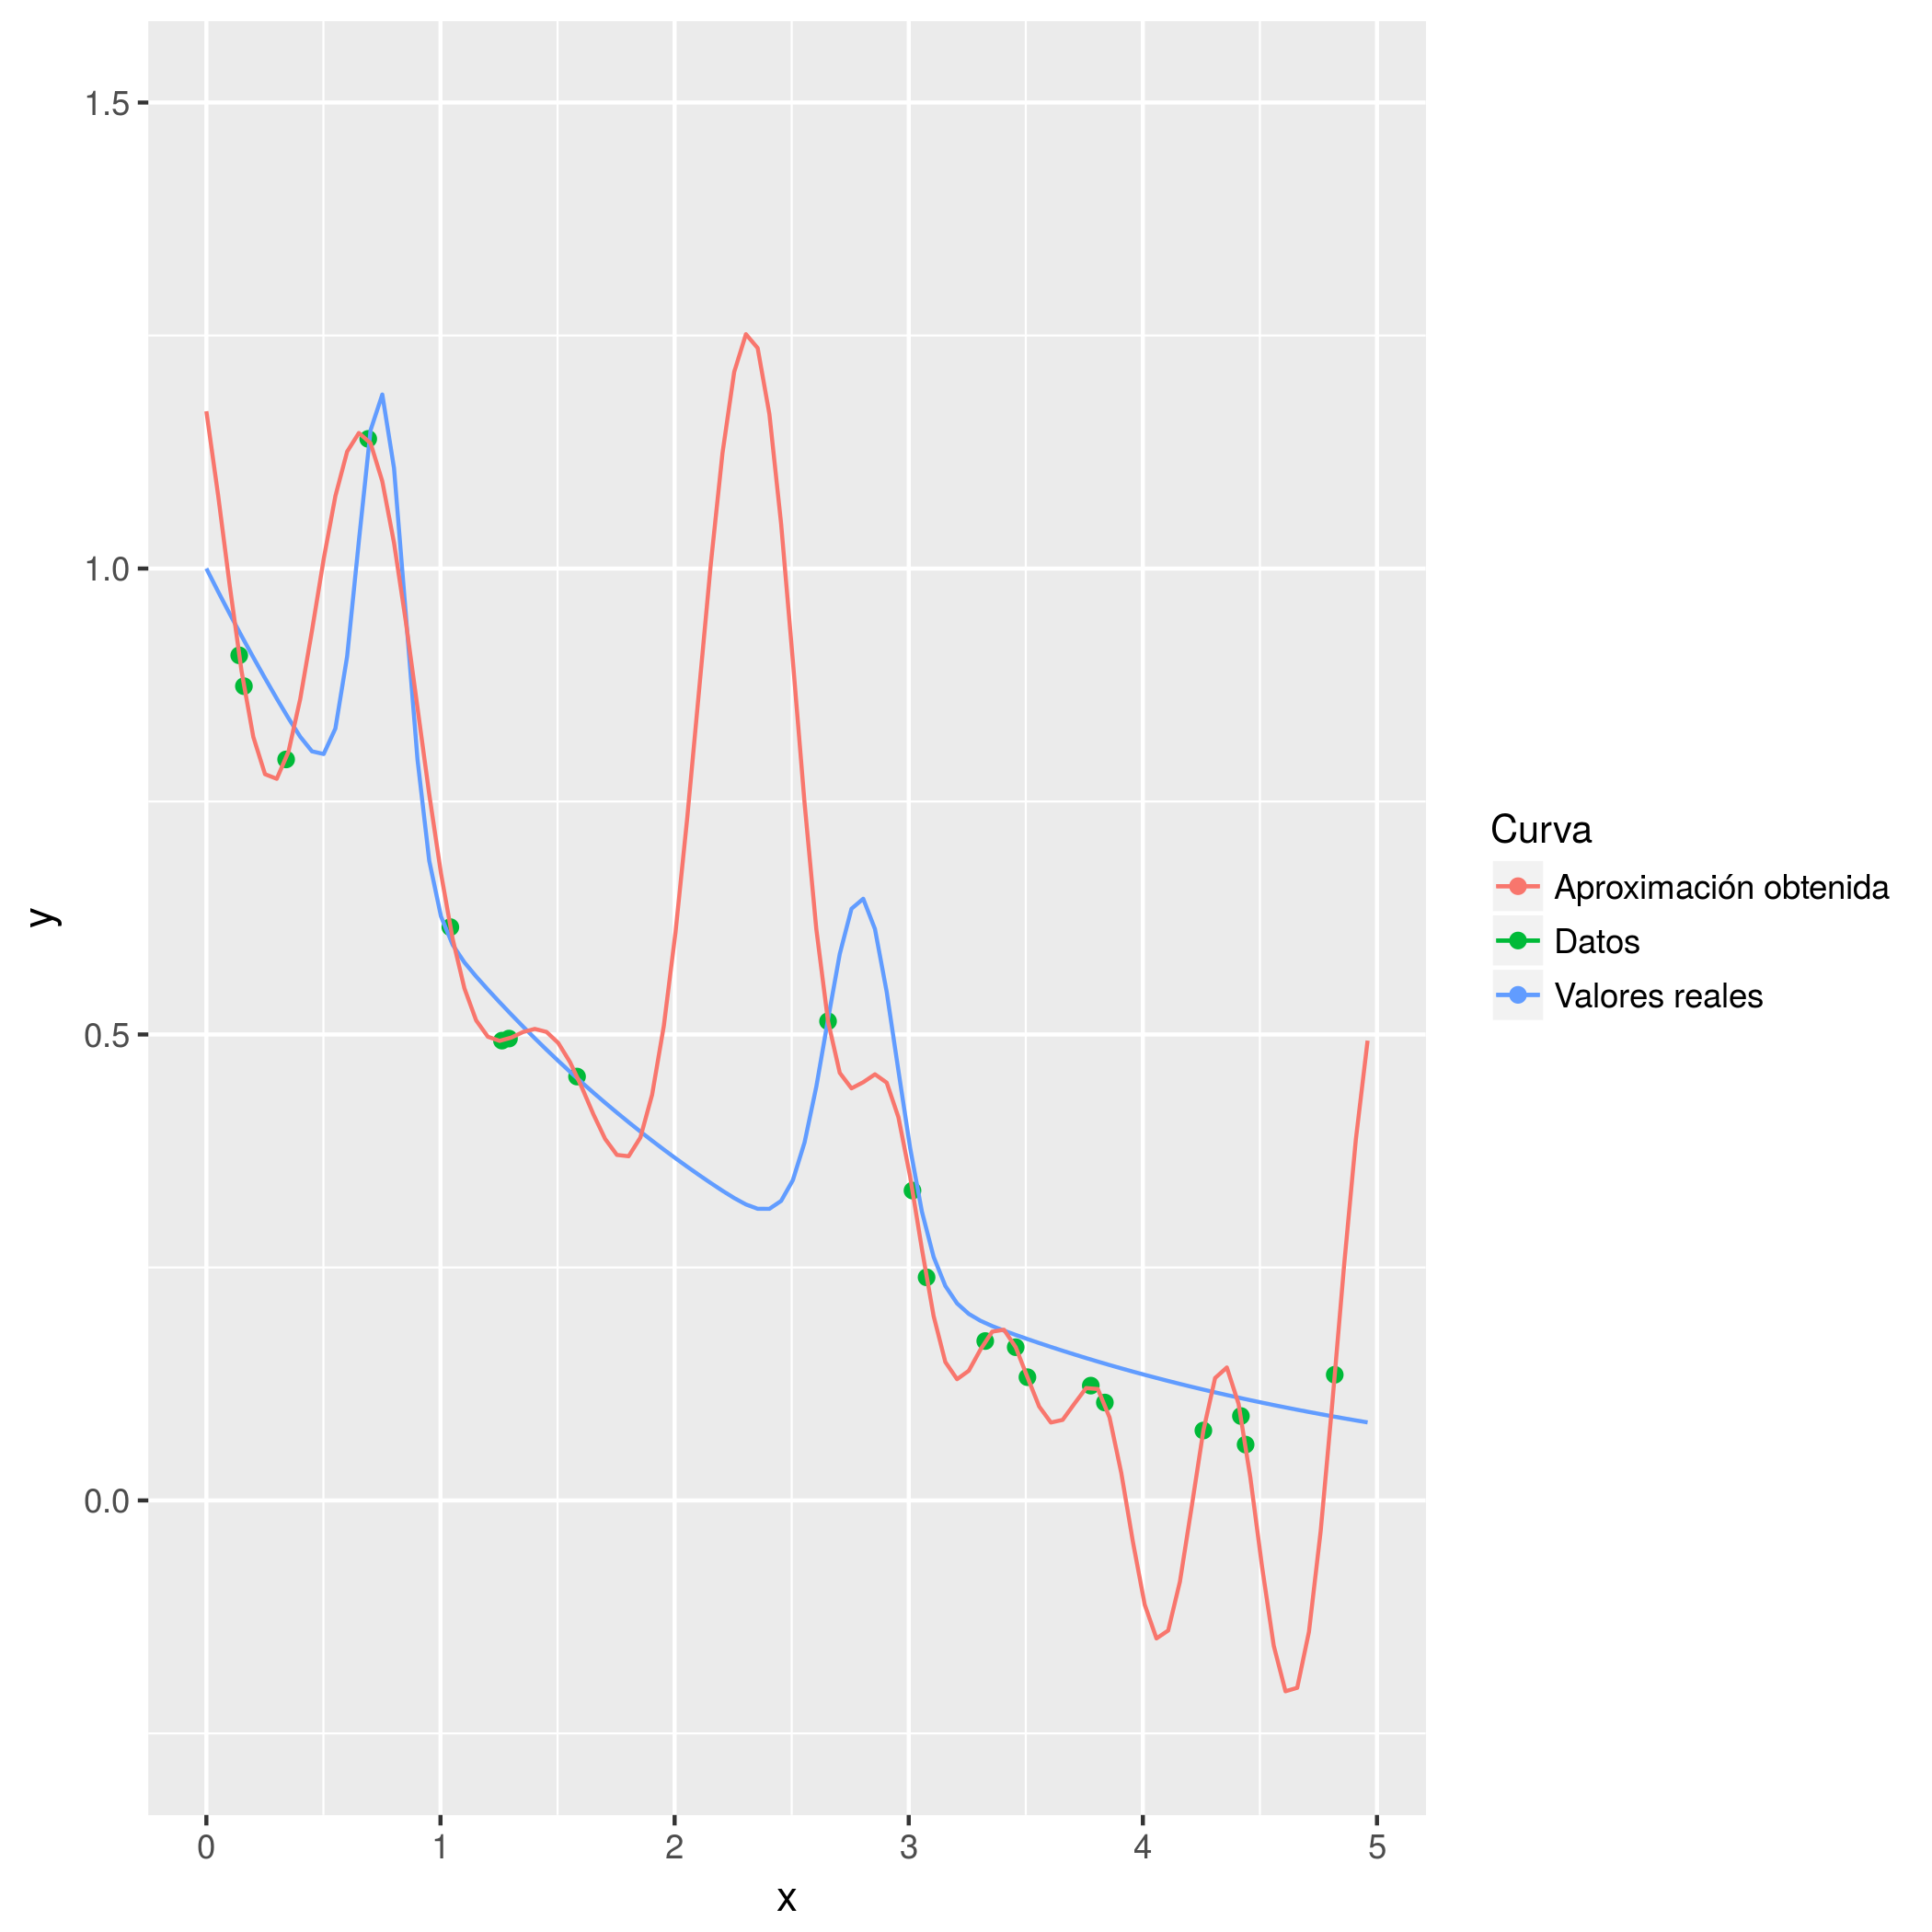

Source data for this figure (header and first rows):
0.0, 1.1687397662004941
0.0501, 1.079
0.1002, 0.9808
0.1503, 0.8899
0.2004, 0.8194
0.2505, 0.7793
0.3006, 0.7744
0.3507, 0.8034
0.4008, 0.8599
0.4509, 0.9331
0.501, 1.01
0.5511, 1.078
0.6012, 1.125
0.6513, 1.145
0.7014, 1.134
0.7515, 1.094
0.8016, 1.027
0.8517, 0.9435
0.9018, 0.8506
0.9519, 0.7578
1.002, 0.673
1.052, 0.6024
1.102, 0.5495
1.152, 0.5151
1.202, 0.4976
1.252, 0.4931
1.303, 0.4967
1.353, 0.5027
1.403, 0.506
1.453, 0.5027
1.503, 0.4909
1.553, 0.4704
1.603, 0.4435
1.653, 0.4142
1.703, 0.3879
1.754, 0.3708
1.804, 0.3693
1.854, 0.3894
1.904, 0.4353
1.954, 0.5092
2.004, 0.61
2.054, 0.7328
2.104, 0.8685
2.154, 1.004
2.204, 1.124
2.255, 1.211
2.305, 1.251
2.355, 1.237
2.405, 1.166
2.455, 1.048
2.505, 0.901
2.555, 0.7482
2.605, 0.6132
2.655, 0.5142
2.705, 0.4588
2.756, 0.4422
2.806, 0.4488
2.856, 0.4573
2.906, 0.4483
2.956, 0.4112
3.006, 0.3474
... 39 more rows
